Labelled photos from "dataset", an image-classification folder in RageQuitters/Mahjong. The possible labels are: 1 bam, 1 CHAR, 1 dot, 2 bam, 2 CHAR, 2 dot, 3 bam, 3 CHAR, 3 dot, 4 bam, 4 CHAR, 4 dot, 5 bam, 5 CHAR, 5 dot, 6 bam, 6 CHAR, 6 dot, 7 bam, 7 CHAR, 7 dot, 8 bam, 8 CHAR, 8 dot, 9 bam, 9 CHAR, 9 dot, east wind tile, green dragon tile, north wind tile, red dragon tile, south wind tile, west wind tile, white dragon tile.

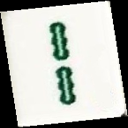
Label: 2 bam

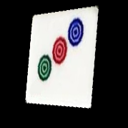
Label: 3 dot

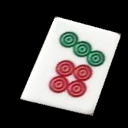
Label: 7 dot

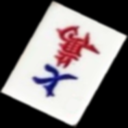
Label: 7 CHAR

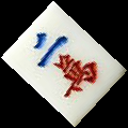
Label: 2 CHAR

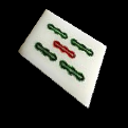
Label: 5 bam
